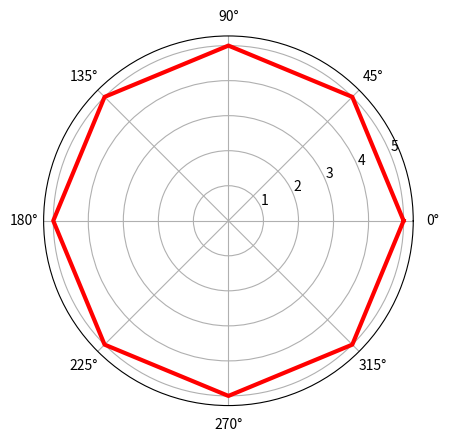

Python code for this plot:
import matplotlib.pyplot as plt
import numpy as np

#r=np.arange(1,6,1)
r=5*np.ones(shape=[9,1])

#theta=[0,np.pi/2,np.pi,3*np.pi/2,2*np.pi]
theta=[]
for i in range(9):
    theta.append(np.pi*i/4)

ax=plt.subplot(111,projection='polar')#以极坐标的形式来画图

ax.plot(theta,r,color='r',linewidth=3)
ax.grid(True)
plt.show()